Image classification data set "dataset" (drgusimyth/diabetes_classifier on GitHub). Class labels (2): diabetic, healthy.

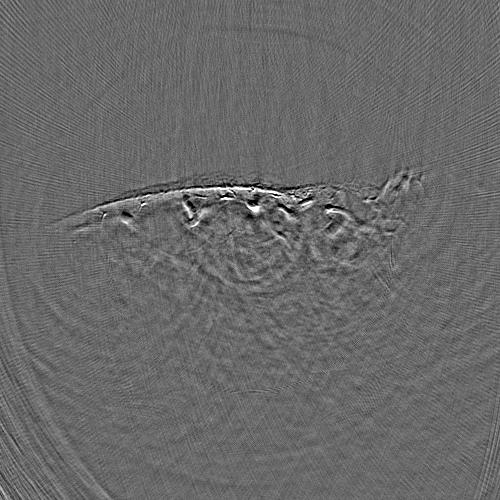
Label: healthy

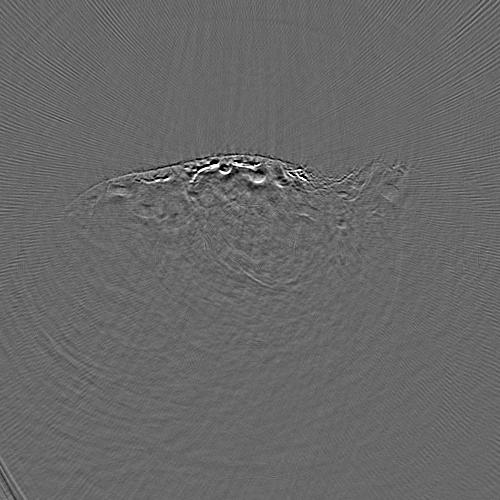
Label: healthy

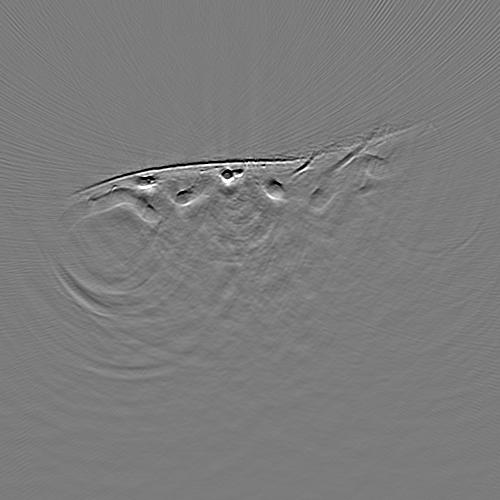
Label: healthy

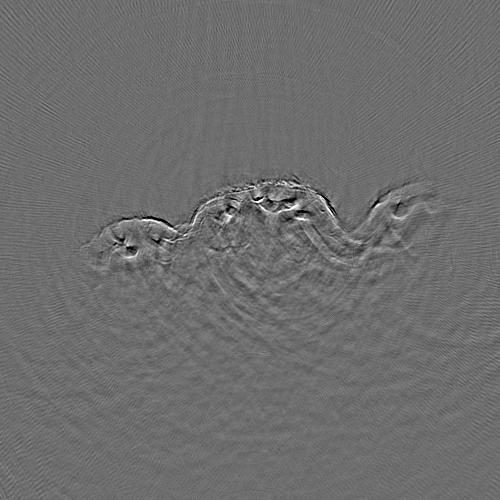
Label: diabetic

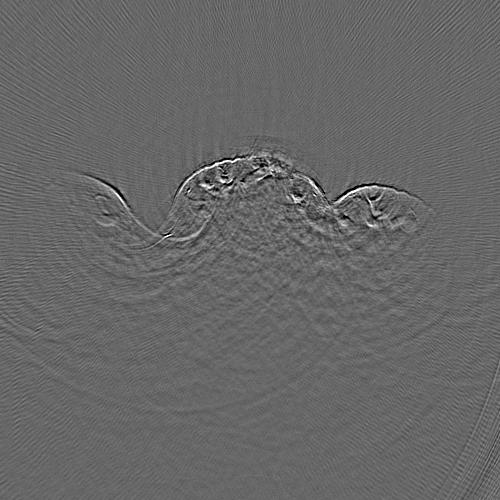
Label: diabetic

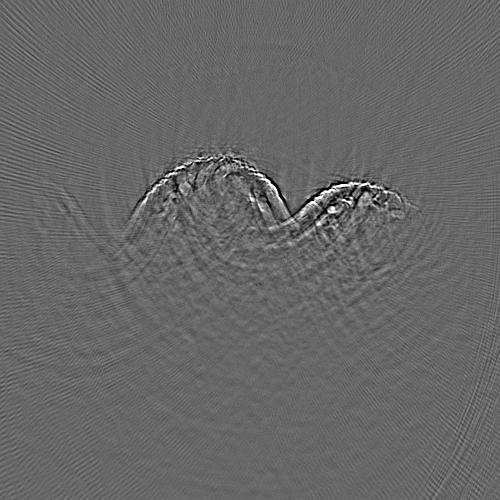
Label: diabetic
